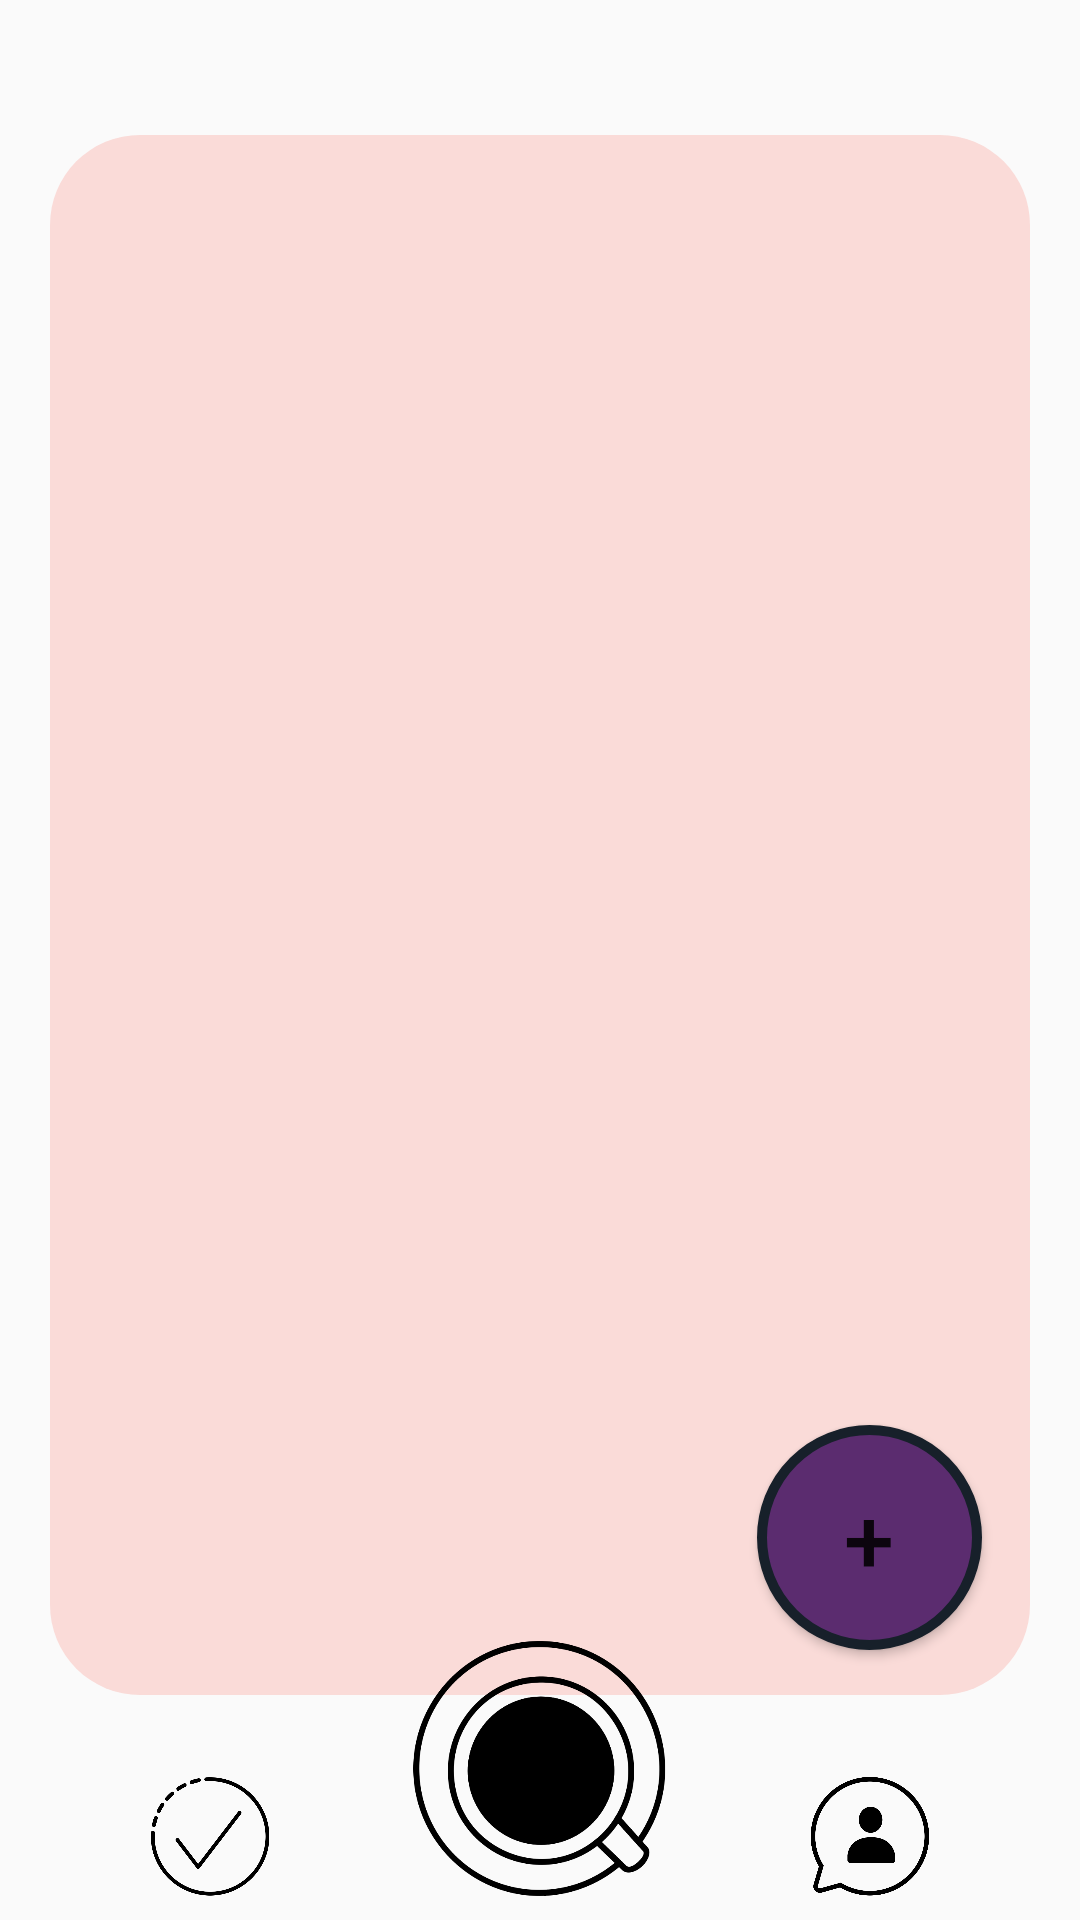

Layout XML and referenced resources for this Android screen:
<!-- AndroidManifest.xml: application theme AppTheme -->
<!-- res/layout/activity_main.xml -->
<?xml version="1.0" encoding="utf-8"?>
<RelativeLayout
        xmlns:android="http://schemas.android.com/apk/res/android"
        android:layout_width="match_parent"
        android:layout_height="match_parent"
>
    <RelativeLayout
            android:id="@+id/settingsLayout"
            android:layout_width="match_parent"
            android:layout_height="wrap_content"
            android:layout_marginTop="5dp"
            android:layout_marginBottom="5dp"
    >
        <Button
                android:id="@+id/btnCikis"
                android:layout_width="30dp"
                android:layout_height="30dp"
                android:layout_alignParentEnd="true"
                android:background="@drawable/cikis_icon"
                android:layout_marginEnd="70px"
        />
        <Button
                android:id="@+id/btnEdit"
                android:layout_width="30dp"
                android:layout_height="30dp"
                android:layout_alignParentStart="true"
                android:background="@drawable/edit_icon"
                android:layout_marginStart="70px"
        />
    </RelativeLayout>
    <ScrollView
            android:id="@+id/scrollView"
            android:layout_width="match_parent"
            android:layout_height="match_parent"
            android:layout_marginStart="50px"
            android:layout_marginEnd="50px"
            android:layout_marginBottom="75dp"
            android:layout_marginTop="5dp"
            android:layout_below="@+id/settingsLayout"
            android:background="@drawable/scrollview"

    >
        <GridLayout
                android:id="@+id/main_layout"
                android:layout_width="match_parent"
                android:layout_height="wrap_content"
                android:layout_margin="50px"
                android:columnCount="3"
        >
        </GridLayout>
    </ScrollView>
    <Button
            android:layout_width="75dp"
            android:layout_height="75dp"
            android:id="@+id/btnYeni"
            android:background="@drawable/shapedbutton"
            android:text="@string/newAliskanlik"
            android:textSize="30sp"
            android:layout_marginBottom="15dp"
            android:layout_marginEnd="16dp"
            android:layout_alignEnd="@+id/scrollView"
            android:layout_alignBottom="@+id/scrollView"/>
    <androidx.fragment.app.FragmentContainerView
            android:id="@+id/fragment_container_view"
            android:layout_width="match_parent"
            android:layout_height="match_parent" />
    <include layout="@layout/menu"
             android:id="@+id/menu"/>
</RelativeLayout>
<!-- res/layout/menu.xml (included above) -->
<?xml version="1.0" encoding="utf-8"?>
<RelativeLayout
        xmlns:android="http://schemas.android.com/apk/res/android"
        android:layout_width="match_parent"
        android:layout_height="match_parent"
>

    <Button
            android:id="@+id/btnYapilan"
            android:layout_width="40dp"
            android:layout_height="40dp"
            android:background="@drawable/yapilan"
            android:layout_alignParentBottom="true"
            android:layout_alignParentStart="true"
            android:layout_marginStart="50dp"
            android:layout_marginBottom="8dp"
    />
    <Button
            android:id="@+id/btnAnasayfa"
            android:layout_width="85dp"
            android:layout_height="85dp"
            android:background="@drawable/ansayfa"
            android:layout_alignParentBottom="true"
            android:layout_centerHorizontal="true"
            android:layout_marginBottom="8dp"
    />
    <Button
            android:id="@+id/btnPaylasim"
            android:layout_width="40dp"
            android:layout_height="40dp"
            android:layout_alignParentBottom="true"
            android:background="@drawable/arkadaslar"
            android:layout_marginEnd="50dp"
            android:layout_alignParentEnd="true"
            android:layout_marginBottom="8dp"
    />
</RelativeLayout>
<!-- resources referenced by this layout -->
<resources>
  <!-- drawable ansayfa: png bitmap (drawable-v24, 32438 bytes) -->
  <!-- drawable arkadaslar: png bitmap (drawable-v24, 20800 bytes) -->
  <!-- drawable scrollview (drawable) -->
  <?xml version="1.0" encoding="utf-8"?>
  <selector xmlns:android="http://schemas.android.com/apk/res/android">
      <item>
          <shape android:shape="rectangle">
              <solid android:color="#FADBD8"/>
              <size android:width="150dp" android:height="150dp"/>
              <corners android:radius="30dp"/>
          </shape>
      </item>
  </selector>
  <!-- drawable shapedbutton (drawable) -->
  <?xml version="1.0" encoding="utf-8"?>
  <selector xmlns:android="http://schemas.android.com/apk/res/android">
      <item>
          <shape android:shape="oval">
              <solid android:color="#5B2C6F"/>
              <stroke android:width="10px"
                      android:color="#17202A"/>
              <size android:width="200px"
                    android:height="200px"/>
          </shape>
      </item>
  </selector>
  <!-- drawable yapilan: png bitmap (drawable-v24, 19823 bytes) -->
  <string name="newAliskanlik">+</string>
  <style name="AppTheme" parent="Theme.AppCompat.Light.NoActionBar">
          
          <item name="colorPrimary">@color/colorPrimary</item>
          <item name="colorPrimaryDark">@color/colorPrimaryDark</item>
          <item name="colorAccent">@color/colorAccent</item>
      </style>
  <!-- not gathered from this repository: default colours our renderer supplied (Android Studio template values) -->
  <color name="colorPrimary">#FF6200EE</color>
  <color name="colorPrimaryDark">#FF3700B3</color>
  <color name="colorAccent">#FF03DAC5</color>
</resources>
